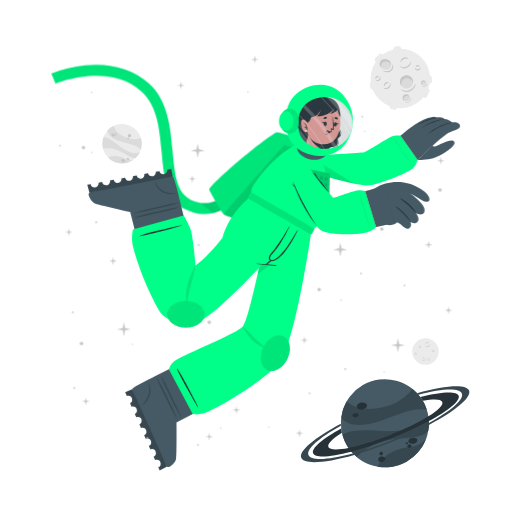
t = 0.00 s
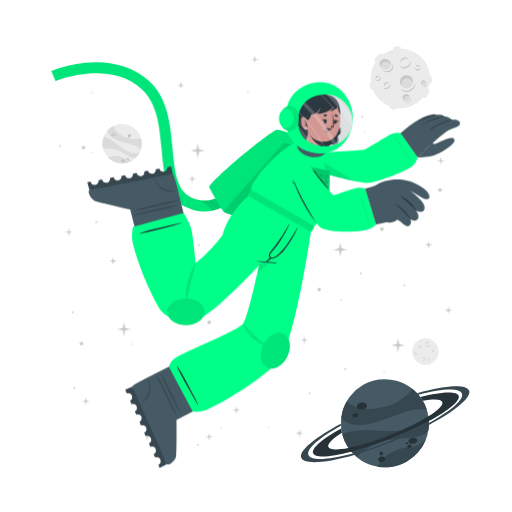
t = 0.38 s
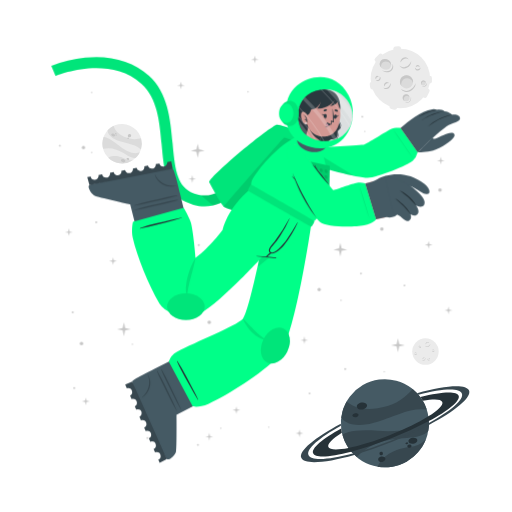
t = 1.13 s
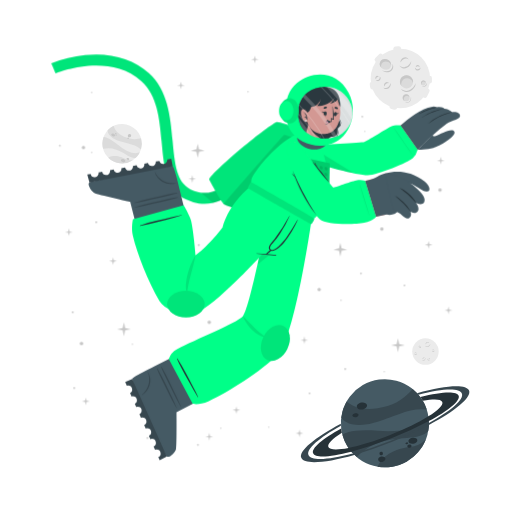
t = 1.50 s
t = 1.88 s: frame unchanged from t = 1.13 s, image omitted
t = 2.63 s: frame unchanged from t = 0.38 s, image omitted

The animated SVG that drew these frames (rendered in a browser with its animation timeline set to each time). Animation: 1 CSS @keyframes rule; one cycle of 3.00 s, repeats indefinitely.

<svg class="animated" id="freepik_stories-astronaut" xmlns="http://www.w3.org/2000/svg" viewBox="0 0 500 500" version="1.1" xmlns:xlink="http://www.w3.org/1999/xlink" xmlns:svgjs="http://svgjs.com/svgjs"><style>svg#freepik_stories-astronaut:not(.animated) .animable {opacity: 0;}svg#freepik_stories-astronaut.animated #freepik--Character--inject-30 {animation: 3s Infinite  linear floating;animation-delay: 0s;}            @keyframes floating {                0% {                    opacity: 1;                    transform: translateY(0px);                }                50% {                    transform: translateY(-10px);                }                100% {                    opacity: 1;                    transform: translateY(0px);                }            }        </style><g id="freepik--background-complete--inject-30" class="animable" style="transform-origin: 261.359px 235.839px;"><g id="el0uym25e0l5wf"><circle cx="119.24" cy="140.32" r="19.23" style="fill: rgb(235, 235, 235); transform-origin: 119.24px 140.32px; transform: rotate(-21.46deg);" class="animable"></circle></g><path d="M137.64,145.92a22.4,22.4,0,0,0-6-3.75c-3.81-1.68-14.18-3.51-19-5.94-6.75-3.4-7.59-7.07-7.55-9a19.38,19.38,0,0,1,5.93-4.35c.48,2,2.29,8,13.5,12,5.79,2,11.33.68,13.21.22A19.13,19.13,0,0,1,137.64,145.92Z" style="fill: rgb(219, 219, 219); transform-origin: 121.778px 134.4px;" id="el8vvb5rbi7yt" class="animable"></path><path d="M129.79,156.41A19.27,19.27,0,0,1,105.68,154a15.8,15.8,0,0,1,3.45-1.36c5.17-1.26,10.86,1.21,12.94,2.38A11.36,11.36,0,0,0,129.79,156.41Z" style="fill: rgb(219, 219, 219); transform-origin: 117.735px 155.928px;" id="el03moju7q23zi" class="animable"></path><path d="M136.5,148.8l-.24.47-.22.42c-.18.32-.36.62-.55.92s-.35.54-.53.8l-.21.29-.24.32-.24.32-.31.36-.3.36-.27.3c-.2.22-.41.43-.62.64h0c-1.2.37-2.8.21-5.15-.72-3.49-1.37-7.26-4.67-14-7.09a24,24,0,0,0-12.93-.83h0a19.17,19.17,0,0,1,.5-11.63c1.23,0,5.18.52,13.61,7.48a49.9,49.9,0,0,0,8.49,5.81c7.2,3.77,11.36,2.65,13.1,1.78h.13Z" style="fill: rgb(219, 219, 219); transform-origin: 118.269px 143.957px;" id="elxzw35onkqq" class="animable"></path><path d="M118.22,156c.34-.78,1.54-1,2.68-.52s1.79,1.54,1.44,2.32-1.54,1-2.68.52S117.88,156.83,118.22,156Z" style="fill: rgb(199, 199, 199); transform-origin: 120.282px 156.9px;" id="elvuzuetl0x2" class="animable"></path><path d="M123.66,154.67c.2-.44.91-.55,1.59-.26s1.08.9.89,1.34-.9.56-1.59.26S123.47,155.11,123.66,154.67Z" style="fill: rgb(199, 199, 199); transform-origin: 124.9px 155.212px;" id="elmcm6fvf6if" class="animable"></path><path d="M108.75,131.05c.29-.67,1.33-.86,2.33-.42s1.57,1.33,1.28,2-1.34.86-2.34.42S108.45,131.72,108.75,131.05Z" style="fill: rgb(199, 199, 199); transform-origin: 110.553px 131.84px;" id="elo61xr1343ib" class="animable"></path><path d="M112.29,130.39a.84.84,0,0,1,1.13-.28.85.85,0,0,1,.57,1,1,1,0,0,1-1.7-.74Z" style="fill: rgb(199, 199, 199); transform-origin: 113.151px 130.697px;" id="elqu3qhnu724" class="animable"></path><path d="M112.86,132.17a.53.53,0,0,1,.71-.15c.3.13.47.41.37.62s-.41.28-.71.15S112.77,132.39,112.86,132.17Z" style="fill: rgb(199, 199, 199); transform-origin: 113.402px 132.399px;" id="elu5xh3533ssd" class="animable"></path><path d="M124.86,132.22a1.64,1.64,0,1,1,1,1.71A1.42,1.42,0,0,1,124.86,132.22Z" style="fill: rgb(199, 199, 199); transform-origin: 126.473px 132.415px;" id="ell939r5z8ne" class="animable"></path><path d="M124.4,134.84a.76.76,0,1,1,.42.92A.73.73,0,0,1,124.4,134.84Z" style="fill: rgb(199, 199, 199); transform-origin: 125.123px 135.064px;" id="elfbvbbh10tau" class="animable"></path><circle cx="415.48" cy="343.36" r="12.93" style="fill: rgb(235, 235, 235); transform-origin: 415.48px 343.36px;" id="elqxtva5jas9e" class="animable"></circle><path d="M420.19,335.69a2.92,2.92,0,0,1-.48,1.75,3.45,3.45,0,0,1-1.41,1.24,2.56,2.56,0,0,1-1.9.17,2.7,2.7,0,0,1-1.44-1.12,3.71,3.71,0,0,0,1.55.69,2.33,2.33,0,0,0,.79,0,2.68,2.68,0,0,0,.76-.24l.36-.2c.11-.08.23-.15.33-.23a3.24,3.24,0,0,0,.6-.57A4.54,4.54,0,0,0,420.19,335.69Z" style="fill: rgb(199, 199, 199); transform-origin: 417.577px 337.324px;" id="elsxsd19thekb" class="animable"></path><path d="M415.54,336.43a1.84,1.84,0,0,1,.27-1.24,2.23,2.23,0,0,1,1-.88,1.76,1.76,0,0,1,1.35-.1,1.7,1.7,0,0,1,1,.83,2.8,2.8,0,0,0-1.08-.4,1.69,1.69,0,0,0-1,.18A3.06,3.06,0,0,0,415.54,336.43Z" style="fill: rgb(199, 199, 199); transform-origin: 417.341px 335.275px;" id="elfwrnfmki7rb" class="animable"></path><path d="M415.48,349.44a1.79,1.79,0,0,1,0,1.23,2.13,2.13,0,0,1-.75,1.05,1.71,1.71,0,0,1-2.35-.25,3.35,3.35,0,0,0,1.1.15,1.62,1.62,0,0,0,.91-.35,2.67,2.67,0,0,0,.69-.77A3.41,3.41,0,0,0,415.48,349.44Z" style="fill: rgb(199, 199, 199); transform-origin: 413.984px 350.758px;" id="elac1zu3981ij" class="animable"></path><path d="M412.8,350.91a1.14,1.14,0,0,1-.09-.87,1.49,1.49,0,0,1,.52-.76,1.2,1.2,0,0,1,.93-.23,1.1,1.1,0,0,1,.73.48,2.46,2.46,0,0,0-.75,0,1.18,1.18,0,0,0-.56.24A2.18,2.18,0,0,0,412.8,350.91Z" style="fill: rgb(199, 199, 199); transform-origin: 413.776px 349.972px;" id="el22ndykowfhb" class="animable"></path><path d="M410.82,337.8a1.15,1.15,0,0,1,.37.83,1.3,1.3,0,0,1-.37.92,1.15,1.15,0,0,1-.95.32,1.35,1.35,0,0,1-.81-.39,3.94,3.94,0,0,0,.8-.05,1.06,1.06,0,0,0,.56-.28,1.37,1.37,0,0,0,.33-.56A2.45,2.45,0,0,0,410.82,337.8Z" style="fill: rgb(199, 199, 199); transform-origin: 410.125px 338.84px;" id="eltuabmpttynm" class="animable"></path><path d="M409.22,339.06a.74.74,0,0,1-.33-.57.91.91,0,0,1,.26-.68.82.82,0,0,1,.71-.23.81.81,0,0,1,.55.34,4.08,4.08,0,0,0-.54.1.76.76,0,0,0-.32.19,1.13,1.13,0,0,0-.22.32A2.13,2.13,0,0,0,409.22,339.06Z" style="fill: rgb(199, 199, 199); transform-origin: 409.65px 338.315px;" id="el4ldnc1um9up" class="animable"></path><path d="M419.81,351.44a1.14,1.14,0,0,1-.72.56,1.26,1.26,0,0,1-1-.14,1.14,1.14,0,0,1-.54-.83,1.36,1.36,0,0,1,.18-.89,3.66,3.66,0,0,0,.25.77,1,1,0,0,0,.4.47,1.32,1.32,0,0,0,.63.18A2.6,2.6,0,0,0,419.81,351.44Z" style="fill: rgb(199, 199, 199); transform-origin: 418.673px 351.093px;" id="ellty2izh4fn" class="animable"></path><path d="M418.2,350.19a.75.75,0,0,1,.47-.45.87.87,0,0,1,.72.08.82.82,0,0,1,.4.63.9.9,0,0,1-.19.62,4.78,4.78,0,0,0-.24-.5.63.63,0,0,0-.25-.26.91.91,0,0,0-.37-.13A1.65,1.65,0,0,0,418.2,350.19Z" style="fill: rgb(199, 199, 199); transform-origin: 418.996px 350.383px;" id="elhg2j0v2dvvn" class="animable"></path><path d="M424.24,342.34a1.16,1.16,0,0,1-.28.86,1.27,1.27,0,0,1-.88.44,1.13,1.13,0,0,1-.92-.39,1.29,1.29,0,0,1-.35-.83,3.82,3.82,0,0,0,.63.5,1.09,1.09,0,0,0,.6.16,1.31,1.31,0,0,0,.62-.21A2.35,2.35,0,0,0,424.24,342.34Z" style="fill: rgb(199, 199, 199); transform-origin: 423.027px 342.991px;" id="el0qsk53adfyt" class="animable"></path><path d="M422.2,342.21a.75.75,0,0,1,.14-.64.93.93,0,0,1,.65-.34.8.8,0,0,1,.68.3.88.88,0,0,1,.19.62,3.83,3.83,0,0,0-.48-.28.74.74,0,0,0-.36-.08,1.13,1.13,0,0,0-.38.1A2.38,2.38,0,0,0,422.2,342.21Z" style="fill: rgb(199, 199, 199); transform-origin: 423.021px 341.719px;" id="elr236eaqerp" class="animable"></path><path d="M407.1,345.26a1.13,1.13,0,0,1-.27.87,1.27,1.27,0,0,1-.88.44,1.16,1.16,0,0,1-.93-.39,1.4,1.4,0,0,1-.35-.83,4.33,4.33,0,0,0,.64.5,1.07,1.07,0,0,0,.6.16,1.35,1.35,0,0,0,.62-.21A2,2,0,0,0,407.1,345.26Z" style="fill: rgb(199, 199, 199); transform-origin: 405.889px 345.916px;" id="elz5zjkudnnwn" class="animable"></path><path d="M405.07,345.14a.75.75,0,0,1,.14-.64.89.89,0,0,1,.64-.34.79.79,0,0,1,.68.3.85.85,0,0,1,.2.62,3.83,3.83,0,0,0-.48-.28.66.66,0,0,0-.36-.08,1.13,1.13,0,0,0-.38.1A2.38,2.38,0,0,0,405.07,345.14Z" style="fill: rgb(199, 199, 199); transform-origin: 405.891px 344.649px;" id="el1aokh6db1oc" class="animable"></path></g><g id="freepik--Moon--inject-30" class="animable" style="transform-origin: 391.45px 76.1246px;"><path d="M370.11,60.15l3.44-3.43a2.52,2.52,0,0,0,0-3.56h0a2.5,2.5,0,0,0-3.56,0l-3.44,3.43a2.52,2.52,0,0,0,0,3.56h0A2.52,2.52,0,0,0,370.11,60.15Z" style="fill: rgb(235, 235, 235); transform-origin: 370.05px 56.6508px;" id="elxn5czqjoyc" class="animable"></path><path d="M417,94.19l2.18-4.34a2.5,2.5,0,0,0-1.12-3.38h0a2.51,2.51,0,0,0-3.38,1.12l-2.18,4.34a2.53,2.53,0,0,0,1.12,3.38h0A2.52,2.52,0,0,0,417,94.19Z" style="fill: rgb(235, 235, 235); transform-origin: 415.845px 90.8883px;" id="elfabxqrsi6w" class="animable"></path><path d="M387,50.45l2.58-.36a2.52,2.52,0,0,0,2.14-2.85h0a2.52,2.52,0,0,0-2.85-2.14l-2.58.37a2.52,2.52,0,0,0-2.14,2.85h0A2.51,2.51,0,0,0,387,50.45Z" style="fill: rgb(235, 235, 235); transform-origin: 387.935px 47.7758px;" id="elip6a053a71" class="animable"></path><path d="M366.46,84.53l-.37-2.59a2.52,2.52,0,0,0-2.85-2.13h0a2.52,2.52,0,0,0-2.14,2.85l.37,2.58a2.53,2.53,0,0,0,2.85,2.14h0A2.52,2.52,0,0,0,366.46,84.53Z" style="fill: rgb(235, 235, 235); transform-origin: 363.78px 83.5943px;" id="elxupe1a5dr0n" class="animable"></path><g id="el6bjxovo1c1w"><rect x="415.49" y="75.26" width="7.64" height="5.03" rx="2.16" style="fill: rgb(235, 235, 235); transform-origin: 419.31px 77.775px; transform: rotate(90deg);" class="animable"></rect></g><path d="M382.28,106.41l2.52.68a2.52,2.52,0,0,0,3.08-1.78h0a2.52,2.52,0,0,0-1.78-3.09l-2.52-.67a2.51,2.51,0,0,0-3.08,1.78h0A2.51,2.51,0,0,0,382.28,106.41Z" style="fill: rgb(235, 235, 235); transform-origin: 384.19px 104.319px;" id="el2u1pq0b2amu" class="animable"></path><circle cx="391" cy="76.69" r="29.05" style="fill: rgb(235, 235, 235); transform-origin: 391px 76.69px;" id="el68umvxvbopj" class="animable"></circle><path d="M401.57,59.46a6.51,6.51,0,0,1-1.08,3.94,7.8,7.8,0,0,1-3.15,2.79,5.76,5.76,0,0,1-4.27.36,6,6,0,0,1-3.25-2.49,8.71,8.71,0,0,0,3.49,1.53,5.07,5.07,0,0,0,1.78,0,5.38,5.38,0,0,0,1.69-.54,9.1,9.1,0,0,0,.81-.44c.26-.17.52-.33.76-.52a8.54,8.54,0,0,0,1.35-1.27A9.92,9.92,0,0,0,401.57,59.46Z" style="fill: rgb(199, 199, 199); transform-origin: 395.699px 63.1311px;" id="elatppjphd7n" class="animable"></path><path d="M391.13,61.13a4.13,4.13,0,0,1,.6-2.78,5.18,5.18,0,0,1,2.19-2,3.9,3.9,0,0,1,3-.22A3.84,3.84,0,0,1,399.12,58a6.52,6.52,0,0,0-2.41-.89,3.94,3.94,0,0,0-2.24.4A6.81,6.81,0,0,0,391.13,61.13Z" style="fill: rgb(199, 199, 199); transform-origin: 395.105px 58.5293px;" id="el8eqfl49ot7s" class="animable"></path><path d="M381.29,81.08a3.94,3.94,0,0,1,.07,2.77,4.82,4.82,0,0,1-1.68,2.35,3.78,3.78,0,0,1-2.86.77,3.84,3.84,0,0,1-2.43-1.34,7,7,0,0,0,2.48.35,3.69,3.69,0,0,0,2-.79,6,6,0,0,0,1.55-1.73A7.44,7.44,0,0,0,381.29,81.08Z" style="fill: rgb(199, 199, 199); transform-origin: 377.984px 84.0434px;" id="elar4ix2zv1qp" class="animable"></path><path d="M375.27,84.38a2.57,2.57,0,0,1-.19-1.95,3.19,3.19,0,0,1,1.16-1.7,2.65,2.65,0,0,1,2.08-.52A2.44,2.44,0,0,1,380,81.28a5.58,5.58,0,0,0-1.7-.08,2.69,2.69,0,0,0-1.26.54A4.94,4.94,0,0,0,375.27,84.38Z" style="fill: rgb(199, 199, 199); transform-origin: 377.485px 82.2756px;" id="el6rrpdpkdnli" class="animable"></path><path d="M370.87,74.62a2.57,2.57,0,0,1,.83,1.86,2.85,2.85,0,0,1-.82,2,2.52,2.52,0,0,1-2.13.73,3.06,3.06,0,0,1-1.83-.87,10,10,0,0,0,1.81-.12,2.33,2.33,0,0,0,1.25-.63,2.88,2.88,0,0,0,.73-1.26A5.13,5.13,0,0,0,370.87,74.62Z" style="fill: rgb(199, 199, 199); transform-origin: 369.31px 76.9261px;" id="elzptofdt5ji" class="animable"></path><path d="M367.27,77.44a1.68,1.68,0,0,1-.72-1.29,2,2,0,0,1,.58-1.52,1.77,1.77,0,0,1,1.58-.51,1.88,1.88,0,0,1,1.25.75,10.76,10.76,0,0,0-1.23.24,1.6,1.6,0,0,0-.7.41,2.28,2.28,0,0,0-.49.73A4.57,4.57,0,0,0,367.27,77.44Z" style="fill: rgb(199, 199, 199); transform-origin: 368.253px 75.7663px;" id="elnk4yghx8mw" class="animable"></path><path d="M410.67,66a2.6,2.6,0,0,1-.62,1.94,2.84,2.84,0,0,1-2,1,2.57,2.57,0,0,1-2.07-.87,3,3,0,0,1-.78-1.87,9,9,0,0,0,1.43,1.11,2.23,2.23,0,0,0,1.34.36,3,3,0,0,0,1.39-.45A5.56,5.56,0,0,0,410.67,66Z" style="fill: rgb(199, 199, 199); transform-origin: 407.941px 67.4719px;" id="eljwkpakqryb8" class="animable"></path><path d="M406.11,65.73a1.66,1.66,0,0,1,.31-1.44,2,2,0,0,1,1.44-.76,1.82,1.82,0,0,1,1.53.68,1.88,1.88,0,0,1,.43,1.39,9.72,9.72,0,0,0-1.08-.63,1.49,1.49,0,0,0-.8-.17,2.38,2.38,0,0,0-.85.22A4.64,4.64,0,0,0,406.11,65.73Z" style="fill: rgb(199, 199, 199); transform-origin: 407.944px 64.6284px;" id="el6vy18zw5p0h" class="animable"></path><g id="el6n4g8xk1ssp"><ellipse cx="397.01" cy="79.87" rx="6.44" ry="6.4" style="fill: rgb(219, 219, 219); transform-origin: 397.01px 79.87px; transform: rotate(-65.97deg);" class="animable"></ellipse></g><path d="M400,76.84a5.81,5.81,0,0,1,3.31,4.1,6.41,6.41,0,1,0-11.2,3.11,5.78,5.78,0,0,1,.2-4.24A5.84,5.84,0,0,1,400,76.84Z" style="fill: rgb(199, 199, 199); transform-origin: 396.987px 78.7649px;" id="elarqr1g30hat" class="animable"></path><path d="M405.88,81a8.26,8.26,0,0,1-1.41,4.8,9.87,9.87,0,0,1-3.87,3.38,7.16,7.16,0,0,1-5.18.47,7.62,7.62,0,0,1-4-3,10.25,10.25,0,0,0,4.28,2,10.54,10.54,0,0,0,1.13.11,5.87,5.87,0,0,0,1.11-.09A7.1,7.1,0,0,0,400,88c.34-.17.69-.36,1-.55s.65-.42.94-.67a10.52,10.52,0,0,0,1.67-1.6A11.59,11.59,0,0,0,405.88,81Z" style="fill: rgb(199, 199, 199); transform-origin: 398.651px 85.4656px;" id="elqcqudlnq8rs" class="animable"></path><path d="M412.91,83.39a2.4,2.4,0,1,0-1.78-2.87A2.39,2.39,0,0,0,412.91,83.39Z" style="fill: rgb(219, 219, 219); transform-origin: 413.468px 81.0561px;" id="elpm27us7qvii" class="animable"></path><path d="M414.34,79.73A2.18,2.18,0,0,1,415.85,81,2.43,2.43,0,0,0,414,78.71a2.4,2.4,0,0,0-2.87,1.81,2.37,2.37,0,0,0,.84,2.41,2.12,2.12,0,0,1-.23-1.57A2.17,2.17,0,0,1,414.34,79.73Z" style="fill: rgb(199, 199, 199); transform-origin: 413.458px 80.7904px;" id="eluxzg3tzq4lf" class="animable"></path><path d="M416.78,80.82a2.9,2.9,0,0,1-.12,1.88,3.54,3.54,0,0,1-1.18,1.55,2.64,2.64,0,0,1-1.91.54,2.74,2.74,0,0,1-1.69-.86,4.09,4.09,0,0,0,1.71.37,2.65,2.65,0,0,0,1.51-.55A4.36,4.36,0,0,0,416.78,80.82Z" style="fill: rgb(199, 199, 199); transform-origin: 414.381px 82.813px;" id="elsyleirfpnu" class="animable"></path><path d="M396.44,98.94a3.41,3.41,0,1,0-3.21-3.59A3.41,3.41,0,0,0,396.44,98.94Z" style="fill: rgb(219, 219, 219); transform-origin: 396.635px 95.5356px;" id="elubxyh9azyuo" class="animable"></path><path d="M397.54,93.46a3.07,3.07,0,0,1,2.41,1.4A3.4,3.4,0,1,0,395,98.53a3.1,3.1,0,0,1,2.54-5.07Z" style="fill: rgb(199, 199, 199); transform-origin: 396.584px 95.335px;" id="el5oqtbjgeoiw" class="animable"></path><path d="M401.22,94.38a4.48,4.48,0,0,1,.19,2.64,5.13,5.13,0,0,1-1.27,2.4,3.72,3.72,0,0,1-2.46,1.21,4.06,4.06,0,0,1-2.56-.69,5.23,5.23,0,0,0,2.5.2A3.76,3.76,0,0,0,399.68,99a5.84,5.84,0,0,0,1.26-2.1A6.18,6.18,0,0,0,401.22,94.38Z" style="fill: rgb(199, 199, 199); transform-origin: 398.323px 97.5099px;" id="elvl15981qw08" class="animable"></path><path d="M381.24,66c-1.53,2.35-4.93,2.85-7.58,1.11s-3.57-5.05-2-7.4,4.93-2.84,7.59-1.11S382.78,63.69,381.24,66Z" style="fill: rgb(219, 219, 219); transform-origin: 376.446px 62.8572px;" id="eltnbdcgwv96" class="animable"></path><path d="M372.8,62a4.43,4.43,0,0,0-.25,4.28,5.25,5.25,0,0,1-.92-6.49c1.53-2.35,4.93-2.85,7.59-1.11A5.83,5.83,0,0,1,382,63.9a5.53,5.53,0,0,0-2.29-3C377.28,59.37,374.19,59.82,372.8,62Z" style="fill: rgb(199, 199, 199); transform-origin: 376.453px 61.9611px;" id="el3bar0f8bb67" class="animable"></path><path d="M383.12,62.16a5.49,5.49,0,0,1,.75,4.14,5.12,5.12,0,0,1-.95,2,6.39,6.39,0,0,1-1.66,1.53,6.23,6.23,0,0,1-2.15.73,7.29,7.29,0,0,1-2.19-.06,9.09,9.09,0,0,1-3.84-1.67,17.88,17.88,0,0,0,3.95.68,6.51,6.51,0,0,0,3.58-.77A5.47,5.47,0,0,0,382,67.59a5,5,0,0,0,.94-1.57A7.25,7.25,0,0,0,383.12,62.16Z" style="fill: rgb(199, 199, 199); transform-origin: 378.538px 66.3877px;" id="elijhaj31z3sd" class="animable"></path></g><g id="freepik--Planet--inject-30" class="animable" style="transform-origin: 376.139px 413.34px;"><g id="elfmhrlxeu5a"><circle cx="375.87" cy="413.34" r="43.02" style="fill: rgb(69, 90, 100); transform-origin: 375.87px 413.34px; transform: rotate(-74.9951deg);" class="animable"></circle></g><path d="M416.74,399.89a50.6,50.6,0,0,0-15.8.88c-9.14,1.83-30.47,11.81-42.37,13.55-16.73,2.46-23-3.17-25.36-6.69a43,43,0,0,1,5.28-15.58c3.38,2.95,14.49,11.72,40.09,4.53,13.2-3.72,21.59-13.34,24.44-16.6A42.76,42.76,0,0,1,416.74,399.89Z" style="fill: rgb(55, 71, 79); transform-origin: 374.975px 397.452px;" id="eldf0s6qbikgk" class="animable"></path><path d="M415.87,429.18a43.05,43.05,0,0,1-47.24,26.58,34.45,34.45,0,0,1,4.55-6.94c7.84-9,21.44-11.76,26.75-12.3A25.27,25.27,0,0,0,415.87,429.18Z" style="fill: rgb(55, 71, 79); transform-origin: 392.25px 442.775px;" id="el0iwtomxnlizv" class="animable"></path><path d="M418.36,406.64c.07.39.12.77.17,1.16s.09.71.13,1.06c.08.8.15,1.6.18,2.39s.06,1.44.06,2.14c0,.27,0,.53,0,.8s0,.6,0,.89,0,.6,0,.9-.05.7-.08,1.06-.06.7-.1,1-.08.6-.11.9c-.09.66-.19,1.3-.31,1.95h0c-1.72,2.21-4.86,4-10.34,5.31-8.16,2-19.29.8-34.76,5.06a53.84,53.84,0,0,0-24.73,15.11h0a42.85,42.85,0,0,1-14.05-21.9c2.19-1.67,10.15-5.73,34.51-3.84a112.29,112.29,0,0,0,23-.3c18-2.36,24.21-9.77,26.27-13.61h0A1.82,1.82,0,0,1,418.36,406.64Z" style="fill: rgb(55, 71, 79); transform-origin: 376.66px 426.505px;" id="elncb3p3q5kqi" class="animable"></path><path d="M358.4,395.52c.37,1.88-1.55,3.83-4.28,4.35s-5.23-.56-5.6-2.44,1.56-3.82,4.28-4.35S358,393.65,358.4,395.52Z" style="fill: rgb(38, 50, 56); transform-origin: 353.46px 396.474px;" id="elal1fd0npy1r" class="animable"></path><path d="M350.11,404.94c.2,1.06-1,2.17-2.6,2.49s-3.13-.28-3.33-1.34.95-2.17,2.59-2.49S349.9,403.89,350.11,404.94Z" style="fill: rgb(38, 50, 56); transform-origin: 347.145px 405.515px;" id="ell6b4drq789p" class="animable"></path><path d="M407.54,429.57c.31,1.6-1.38,3.27-3.76,3.74s-4.58-.47-4.89-2.07,1.37-3.28,3.76-3.74S407.23,428,407.54,429.57Z" style="fill: rgb(38, 50, 56); transform-origin: 403.215px 430.408px;" id="elfyhlojhv9v" class="animable"></path><path d="M401.85,435.28c.17.85-.61,1.72-1.74,1.94a1.87,1.87,0,0,1-2.33-1.15c-.17-.85.61-1.72,1.74-1.94A1.87,1.87,0,0,1,401.85,435.28Z" style="fill: rgb(38, 50, 56); transform-origin: 399.815px 435.675px;" id="el56t57tjfte9" class="animable"></path><path d="M398.54,432.72c.1.51-.4,1-1.12,1.18s-1.38-.17-1.48-.68.4-1,1.12-1.18S398.44,432.21,398.54,432.72Z" style="fill: rgb(38, 50, 56); transform-origin: 397.24px 432.97px;" id="ely8zj0s4k5sn" class="animable"></path><path d="M376.35,447.84c.28,1.44-1,2.9-3,3.27s-3.68-.5-4-1.93,1-2.89,2.95-3.26S376.08,446.41,376.35,447.84Z" style="fill: rgb(38, 50, 56); transform-origin: 372.845px 448.515px;" id="elnjlfn3r7wt" class="animable"></path><path d="M373.89,442.43a1.71,1.71,0,1,1-1.95-1.16A1.6,1.6,0,0,1,373.89,442.43Z" style="fill: rgb(38, 50, 56); transform-origin: 372.261px 442.94px;" id="elk1jggt0t3g" class="animable"></path><path d="M418.84,411.25a346.49,346.49,0,0,1-36.64,16.83,342.87,342.87,0,0,1-39.21,13c-20.61,5.36-35.3,6.29-37.19,1.5s9.19-14.09,27.36-24.08c.12,1,.28,2,.47,3l.24,1.14c-9.22,5.86-14.34,10.93-13.19,13.85s8.58,3.14,19.59,1c10.78-2.08,25-6.36,40.23-12.37s28.57-12.64,37.86-18.51c9.46-5.95,14.73-11.13,13.56-14.09s-8.33-3.11-19-1.11a39.26,39.26,0,0,0-2.42-3.66c20.51-5.31,35.53-6.12,37.42-1.34S438.08,400.88,418.84,411.25Z" style="fill: rgb(38, 50, 56); transform-origin: 376.855px 414.472px;" id="eltnuki1zpsgg" class="animable"></path><path d="M418.86,415.07a383.2,383.2,0,0,1-35.81,16.44h0A380.06,380.06,0,0,1,346,444.31c-28.14,8-49.06,9.59-51.78,2.82s13.19-19.8,38.63-33.31c0,.66,0,1.33.08,2-21.11,11.64-34,22.68-31.68,28.49s19.63,4.87,43.31-1.47A359.42,359.42,0,0,0,418.89,413c21.4-11.74,34.49-22.91,32.14-28.76s-19.17-4.89-42.38,1.23c-.43-.51-.88-1-1.34-1.5,27.63-7.77,48.08-9.23,50.76-2.54S444.64,401.45,418.86,415.07Z" style="fill: rgb(55, 71, 79); transform-origin: 376.139px 414.278px;" id="el397rlgy19rq" class="animable"></path></g><g id="freepik--Character--inject-30" class="animable" style="transform-origin: 249.682px 261.365px;"><path d="M194.2,208.66a44.5,44.5,0,0,1-12.75-4c-19.36-9.4-21.44-32.18-23.64-56.3-2-22.22-4.13-45.19-19.67-59.06-32.35-28.84-83.35-7.81-83.86-7.59l-4.19-9.88a124.34,124.34,0,0,1,33.06-8c25-2.52,46.52,3.5,62.12,17.42,18.71,16.68,21.11,42.93,23.22,66.09,2,21.93,3.73,40.87,17.64,47.62,29.16,14.15,48.44-21.19,49.24-22.7l9.48,5a77.22,77.22,0,0,1-16.57,20.32C217.57,206.71,206,210.43,194.2,208.66Z" style="fill: rgb(0, 255, 136); transform-origin: 147.47px 136.179px;" id="elsg845gftuxi" class="animable"></path><g id="elih4n40bzyh"><path d="M194.2,208.66a44.5,44.5,0,0,1-12.75-4c-19.36-9.4-21.44-32.18-23.64-56.3-2-22.22-4.13-45.19-19.67-59.06-32.35-28.84-83.35-7.81-83.86-7.59l-4.19-9.88a124.34,124.34,0,0,1,33.06-8c25-2.52,46.52,3.5,62.12,17.42,18.71,16.68,21.11,42.93,23.22,66.09,2,21.93,3.73,40.87,17.64,47.62,29.16,14.15,48.44-21.19,49.24-22.7l9.48,5a77.22,77.22,0,0,1-16.57,20.32C217.57,206.71,206,210.43,194.2,208.66Z" style="opacity: 0.1; transform-origin: 147.47px 136.179px;" class="animable"></path></g><g id="ela8r60qpzb5t"><path d="M244.85,177.29a77.09,77.09,0,0,1-16.57,20.31c-6.44,5.48-13.2,9-20.13,10.56L196.08,198c23.52,3.15,38.58-24.45,39.3-25.77Z" style="opacity: 0.1; transform-origin: 220.465px 190.195px;" class="animable"></path></g><path d="M278.67,229.5c-.95.56-57.57-18.31-60-20.06a1.59,1.59,0,0,1-.31-.29c-2.77-2.73-13.24-22-14-23.51-1.84-3.85,55.21-51.93,65.82-56.39,2.66-1.12,37.51,11.34,42.73,16.4,2.24,2.17,6.45,10.95,6.22,12.15h0C318.76,159.52,279.63,228.94,278.67,229.5Z" style="fill: rgb(0, 255, 136); transform-origin: 261.728px 179.346px;" id="elokj48140bce" class="animable"></path><g id="elefc5txs4izh"><path d="M278.67,229.5c-.95.56-57.57-18.31-60-20.06a1.59,1.59,0,0,1-.31-.29c-2.77-2.73-13.24-22-14-23.51-1.84-3.85,55.21-51.93,65.82-56.39,2.66-1.12,37.51,11.34,42.73,16.4,2.24,2.17,6.45,10.95,6.22,12.15h0C318.76,159.52,279.63,228.94,278.67,229.5Z" style="opacity: 0.1; transform-origin: 261.728px 179.346px;" class="animable"></path></g><g id="el7660d68adsg"><path d="M278.67,229.5c-.95.56-57.57-18.31-60-20.06a1.59,1.59,0,0,1-.31-.29c10.24-11.85,58.36-67.42,59.22-67.56s33.84,12.65,41.56,16.22C318.76,159.52,279.63,228.94,278.67,229.5Z" style="opacity: 0.1; transform-origin: 268.75px 185.551px;" class="animable"></path></g><path d="M196.48,344.63l-45.12,22.73c-8.64,4.29-16.14,8.22-19.83,10.61a.09.09,0,0,0-.06,0c-1.4.9-2.24,1.57-2.36,2l0,.08c-.46,3.44,31.87,73.53,33.82,75.59s8-3.33,8.91-7.05.53-36.1.53-36.1l44.85-23.13Z" style="fill: rgb(69, 90, 100); transform-origin: 173.163px 400.363px;" id="elp2hwl39nby" class="animable"></path><path d="M122.25,383l1.61,3.65a3.8,3.8,0,0,1,1.31-.23,3.9,3.9,0,0,1,1.83,7.34l1.45,3.32a3.82,3.82,0,0,1,1.36-.25,3.89,3.89,0,0,1,1.78,7.35l1.46,3.33a3.55,3.55,0,0,1,1.39-.27,3.89,3.89,0,0,1,3.89,3.89,3.85,3.85,0,0,1-2.15,3.48l1.46,3.31a4.06,4.06,0,0,1,1.45-.27,3.89,3.89,0,0,1,1.69,7.4l1.46,3.31a3.84,3.84,0,0,1,1.48-.3,3.89,3.89,0,0,1,1.65,7.42l1.46,3.31a3.58,3.58,0,0,1,1.52-.32,3.9,3.9,0,0,1,1.62,7.44l1.46,3.32a3.64,3.64,0,0,1,1.57-.35,3.9,3.9,0,0,1,1.57,7.46l1.37,3.12,7-3.79L129.11,380Z" style="fill: rgb(55, 71, 79); transform-origin: 142.595px 419.73px;" id="elfsscsufd8hv" class="animable"></path><path d="M144.47,373.18a16.37,16.37,0,0,1,1.62,13.09c-1.18,3.56-3.52,7.36-7.28,9.3-.11.06-.22-.14-.12-.21,6.4-4.92,9-14.69,5.56-22.06A.13.13,0,0,1,144.47,373.18Z" style="fill: rgb(55, 71, 79); transform-origin: 142.716px 384.361px;" id="elk9e8fwxc60p" class="animable"></path><path d="M153.72,369.74c2.88,4.77,5.37,9.78,7.8,14.79s4.78,9.94,7.13,14.93c1.34,2.86,2.68,5.73,3.86,8.66a.16.16,0,0,1-.29.14c-2.81-4.81-5.27-9.84-7.79-14.8s-5-9.85-7.34-14.83c-1.37-2.86-2.65-5.74-3.8-8.69A.24.24,0,0,1,153.72,369.74Z" style="fill: rgb(55, 71, 79); transform-origin: 162.903px 388.992px;" id="el2urf0074kog" class="animable"></path><path d="M157.88,368.33c2.89,4.77,5.37,9.78,7.8,14.8s4.78,9.94,7.13,14.93c1.34,2.86,2.68,5.73,3.86,8.65a.16.16,0,0,1-.29.14c-2.81-4.81-5.27-9.84-7.79-14.8s-5-9.85-7.34-14.83c-1.36-2.86-2.65-5.74-3.8-8.69A.24.24,0,0,1,157.88,368.33Z" style="fill: rgb(55, 71, 79); transform-origin: 167.063px 387.582px;" id="elk521ufhk92e" class="animable"></path><path d="M164.81,360.58l23.33,43.76s7,1.51,15.68-2.51c19.21-8.87,51.37-29.51,67.45-45.36C287.89,340.08,304.2,225.2,304.2,225.2L265,202.58s-20.36,108.33-27.84,116.15c-6.75,7.06-45.89,22.51-64.34,32.17A16.53,16.53,0,0,0,164.81,360.58Z" style="fill: rgb(0, 255, 136); transform-origin: 234.505px 303.599px;" id="elff0827axl4h" class="animable"></path><path d="M173.21,360.06c3.07,4.66,5.75,9.56,8.38,14.48s5.16,9.74,7.7,14.64c1.46,2.8,2.91,5.62,4.21,8.49a.17.17,0,0,1-.29.16c-3-4.7-5.65-9.63-8.37-14.49s-5.35-9.65-7.92-14.53c-1.47-2.8-2.87-5.63-4.13-8.53A.24.24,0,0,1,173.21,360.06Z" style="fill: rgb(38, 50, 56); transform-origin: 183.142px 378.925px;" id="eloq16na8qo1" class="animable"></path><g id="elvbitcrb0zj"><path d="M251.64,268.16l52.56-43L265,202.58S258.6,236.8,251.64,268.16Z" style="opacity: 0.1; transform-origin: 277.92px 235.37px;" class="animable"></path></g><g id="elyufhqpao1en"><path d="M260.8,339.2a9.27,9.27,0,0,1-4.14-.38,19.56,19.56,0,0,1-3.85-1.64,31.21,31.21,0,0,1-6.57-5c-1-1-1.88-2-2.77-3s-1.7-2.13-2.45-3.26-1.46-2.29-2.11-3.47-1.23-2.43-1.72-3.71a39.39,39.39,0,0,1,3,2.76c.94.95,1.92,1.86,2.81,2.82s1.86,1.86,2.75,2.82l1.39,1.38c.46.46.89.95,1.37,1.38,1.85,1.82,3.74,3.56,5.72,5.19A23.49,23.49,0,0,0,260.8,339.2Z" style="opacity: 0.1; transform-origin: 248.995px 329.012px;" class="animable"></path></g><g id="elwajja4znz9q"><ellipse cx="268.93" cy="344.82" rx="18.38" ry="13.04" style="fill: rgb(0, 255, 136); transform-origin: 268.93px 344.82px; transform: rotate(-64.61deg);" class="animable"></ellipse></g><g id="el8zfyf6jys8"><ellipse cx="268.93" cy="344.82" rx="18.38" ry="13.04" style="opacity: 0.1; transform-origin: 268.93px 344.82px; transform: rotate(-64.61deg);" class="animable"></ellipse></g><path d="M187.77,245.91l-11.92-49.09c-2.23-9.39-4.35-17.59-5.84-21.72,0,0,0,0,0-.07a6.82,6.82,0,0,0-1.38-2.74s0,0-.07,0c-3.24-1.23-78.83,14.38-81.28,15.82s1.43,8.53,4.85,10.27,35,8.69,35,8.69L139.51,256Z" style="fill: rgb(69, 90, 100); transform-origin: 137.14px 214.111px;" id="elhcvtqirachu" class="animable"></path><path d="M167.23,164.93l-3.92.74a3.75,3.75,0,0,1-.06,1.33,3.9,3.9,0,0,1-7.57.11l-3.56.67a3.79,3.79,0,0,1-.07,1.38,3.89,3.89,0,0,1-7.56.07l-3.57.66a3.79,3.79,0,0,1,0,1.42,3.9,3.9,0,0,1-4.68,2.91,3.83,3.83,0,0,1-2.89-2.88l-3.56.67a4.08,4.08,0,0,1-.07,1.47,3.89,3.89,0,0,1-7.58,0l-3.56.67a3.89,3.89,0,0,1-4.72,4.42,3.91,3.91,0,0,1-2.93-3l-3.55.68a3.69,3.69,0,0,1,0,1.55,3.9,3.9,0,0,1-7.62-.11l-3.56.67a3.65,3.65,0,0,1,0,1.61,3.89,3.89,0,0,1-7.62-.16l-3.35.63,2.11,7.63,81.36-15.77Z" style="fill: rgb(55, 71, 79); transform-origin: 126.965px 176.5px;" id="elupi59qx17y9" class="animable"></path><path d="M171.74,188.79a16.37,16.37,0,0,1-13.12-1.39c-3.2-2-6.37-5.09-7.41-9.2,0-.11.19-.18.24-.06,3.34,7.34,12.27,12.06,20.22,10.41A.13.13,0,0,1,171.74,188.79Z" style="fill: rgb(55, 71, 79); transform-origin: 161.505px 183.822px;" id="elcp4tsvvoegi" class="animable"></path><path d="M173,198.58c-5.3,1.73-10.74,3-16.18,4.24s-10.76,2.41-16.16,3.56c-3.08.66-6.18,1.32-9.3,1.81a.16.16,0,0,1-.07-.32c5.32-1.65,10.77-2.9,16.18-4.24s10.72-2.61,16.11-3.79c3.09-.68,6.18-1.28,9.32-1.72A.24.24,0,0,1,173,198.58Z" style="fill: rgb(55, 71, 79); transform-origin: 152.153px 203.157px;" id="el6z1g3aa8azx" class="animable"></path><path d="M173.43,203c-5.31,1.73-10.75,3-16.18,4.24s-10.77,2.41-16.16,3.56c-3.09.66-6.19,1.32-9.31,1.81a.16.16,0,0,1-.06-.32c5.32-1.65,10.77-2.9,16.17-4.23s10.73-2.61,16.11-3.8c3.1-.67,6.19-1.27,9.33-1.72A.24.24,0,0,1,173.43,203Z" style="fill: rgb(55, 71, 79); transform-origin: 152.581px 207.576px;" id="el79i5beyuka8" class="animable"></path><path d="M304.26,225.23s-10.86,11.9-20.08,21.25c-6.73,6.84-12.95,12.66-14.6,12.69-1.87,0-10.38-.9-13.2-1.27,0,0-41.94,46.14-63.47,57.3-7.37,3.82-30.52-.1-37.22-11.42-10.87-18.37-21.9-46.13-25.93-63.59-1.8-7.79.05-16.21.05-16.21l49.59-13.7s5.36,8.93,7,14.54c2.42,8.47,4.59,34.41,4.59,34.41,13.41-9.58,26.47-27.28,26.47-27.28s3.86-20.56,28-40.75Z" style="fill: rgb(0, 255, 136); transform-origin: 216.616px 253.91px;" id="elrakst8bery8" class="animable"></path><path d="M269.53,258.92a109.54,109.54,0,0,0-19-1.46.2.2,0,0,0,0,.39c6.29.67,12.63,1.5,18.94,1.83A.38.38,0,0,0,269.53,258.92Z" style="fill: rgb(38, 50, 56); transform-origin: 260.127px 258.568px;" id="el2c9dji3ded6" class="animable"></path><path d="M290.7,225.07c.08-.19-.21-.4-.31-.21A193.26,193.26,0,0,1,280,241.31c-1.7,2.48-11.92,15.71-15.85,12.12-.66-.61-.62-1.57-.1-2.78.63-1.45,2.09-2.84,3.09-4.08,2.2-2.74,4.31-5.54,6.28-8.44A94.74,94.74,0,0,0,282.85,221a.17.17,0,0,0-.3-.15,178.74,178.74,0,0,1-14.62,22.77c-2.68,3.43-7.75,8-4.15,10.8s11.57-5.17,13.52-7.48A99.25,99.25,0,0,0,290.7,225.07Z" style="fill: rgb(38, 50, 56); transform-origin: 276.623px 237.894px;" id="elvxrqho878fq" class="animable"></path><path d="M264.07,253.88a28.1,28.1,0,0,0-2.7,2.42,7.85,7.85,0,0,0-1.8,2.22c-.07.17.13.3.28.24a9.87,9.87,0,0,0,2.39-1.8c.87-.73,1.75-1.44,2.59-2.2A.58.58,0,0,0,264.07,253.88Z" style="fill: rgb(38, 50, 56); transform-origin: 262.293px 256.258px;" id="elfqdr0oabab9" class="animable"></path><path d="M136.76,230.07c5.18-1.79,10.51-3.14,15.84-4.44s10.54-2.54,15.83-3.76c3-.7,6.06-1.4,9.12-1.93a.17.17,0,0,1,.08.32c-5.21,1.72-10.55,3-15.84,4.44s-10.5,2.74-15.79,4c-3,.72-6.06,1.36-9.14,1.84A.24.24,0,0,1,136.76,230.07Z" style="fill: rgb(38, 50, 56); transform-origin: 157.145px 225.243px;" id="el879gjbjgjud" class="animable"></path><g id="elv8pz59vcupc"><path d="M183.14,297.2a10.49,10.49,0,0,1-1.5-4.83c-.1-.84-.1-1.68-.15-2.53s0-1.68.08-2.52a52.55,52.55,0,0,1,1.68-9.85,71.11,71.11,0,0,1,3.2-9.39,59.85,59.85,0,0,1,4.5-8.85c-.51,3.3-1.32,6.48-2.11,9.64s-1.64,6.29-2.48,9.41-1.64,6.24-2.31,9.38c-.31,1.56-.64,3.14-.83,4.72A14.43,14.43,0,0,0,183.14,297.2Z" style="opacity: 0.1; transform-origin: 186.21px 278.215px;" class="animable"></path></g><ellipse cx="181.55" cy="306.94" rx="18.38" ry="13.04" style="fill: rgb(0, 255, 136); transform-origin: 181.55px 306.94px;" id="elyg434e7nj1" class="animable"></ellipse><g id="elemv2ds0c2qn"><ellipse cx="181.55" cy="306.94" rx="18.38" ry="13.04" style="opacity: 0.1; transform-origin: 181.55px 306.94px;" class="animable"></ellipse></g><path d="M302.93,165.7c29.4,11.7,52.93,16.43,62.23,13.72,8.14-2.38,31.36-12.37,42.66-23.2,3.41-3.26-12-25.52-16.72-23.75s-28.38,15.07-34.56,17.26c-3.51,1.24-41.77,2.67-50.47,2.82C291.55,152.81,289.88,160.51,302.93,165.7Z" style="fill: rgb(247, 169, 160); transform-origin: 351.195px 156.267px;" id="eln2f6p1kf05n" class="animable"></path><path d="M423.09,141.39c-1.07,1.64-.22,2.22,3.08,1.09s15.37-8.36,17.54-3.93-15,14.39-20.65,15.84-15.24,1.83-15.24,1.83C410.78,153.61,417.35,146.59,423.09,141.39Z" style="fill: rgb(69, 90, 100); transform-origin: 425.859px 146.674px;" id="eljy7i2rrpuz" class="animable"></path><path d="M391.1,132.47c8.6-7,18.87-16.35,31.27-18.29a6.21,6.21,0,0,1,4,.62c5.54-1,7.66,1.36,7.66,1.36,5.44.68,7.28,3.36,7.28,3.36s6.51-1.06,7.81,2.77c1.47,4.3-8,4.95-12.95,8.48-11.39,8.09-25.31,22.79-28.37,25.45Z" style="fill: rgb(69, 90, 100); transform-origin: 420.187px 135.151px;" id="elmq8urcwo4sd" class="animable"></path><path d="M418.3,130.86a90.32,90.32,0,0,1,10.37-6.52,89.67,89.67,0,0,1,12.58-4.68.11.11,0,0,0-.05-.21,47.55,47.55,0,0,0-23,11.26C418,130.84,418.12,131,418.3,130.86Z" style="fill: rgb(38, 50, 56); transform-origin: 429.705px 125.182px;" id="elemra8anthp" class="animable"></path><path d="M412.41,124.7c3.43-2.07,9.49-5.67,21.67-8.41,0,0,0-.07,0-.07a42.55,42.55,0,0,0-21.76,8.32C412.11,124.68,412.18,124.84,412.41,124.7Z" style="fill: rgb(38, 50, 56); transform-origin: 423.137px 120.487px;" id="el90bzsltsmlh" class="animable"></path><path d="M409.31,121.33c6-3.3,10.15-4.62,17.06-6.49,0,0,0-.08,0-.08-8.08,1.3-10.86,2.69-17.19,6.38C409,121.26,409.08,121.46,409.31,121.33Z" style="fill: rgb(38, 50, 56); transform-origin: 417.726px 118.066px;" id="elfxnztbh865n" class="animable"></path><path d="M391.1,132.47l16.72,23.75a17.14,17.14,0,0,1-4.76,8.35c-3.92,3.79-34.48,16.45-43.94,16.59S312.7,172,299.46,165.3s-6.15-12.5,3.55-13.16,50.29-3,52.62-3.57,21.58-12.72,25.66-14.84S391.1,132.47,391.1,132.47Z" style="fill: rgb(0, 255, 136); transform-origin: 350.007px 156.73px;" id="elxevhafjs8h" class="animable"></path><g id="elqmala9hvwma"><path d="M299.46,165.3c9.59,4.85,31.61,11.06,46.62,14.08l-44.17-27.15C292.8,153.25,286.73,158.86,299.46,165.3Z" style="opacity: 0.1; transform-origin: 319.138px 165.805px;" class="animable"></path></g><g id="el09mqjipt4zsh"><path d="M384.8,135.23c2.52,3.23,4.87,6.59,7.2,10s4.59,6.68,6.87,10c1.3,1.91,2.61,3.84,3.84,5.8.09.13,0,.2-.12.08-2.49-3.24-4.83-6.62-7.2-10s-4.67-6.63-7-10c-1.31-1.92-2.59-3.85-3.81-5.83C384.5,135.16,384.67,135.06,384.8,135.23Z" style="opacity: 0.1; transform-origin: 393.653px 148.156px;" class="animable"></path></g><path d="M304.2,225.2l-58.8-34a13.5,13.5,0,0,1,1.95-10c7.47-12.21,25.36-32.31,41.34-39.71,11.52-5.32,20.58-.81,24,7.68.87,2.15,9.33,30.09,8.28,40.05-1.11,10.54-6.23,23.6-10.83,30.76A16.13,16.13,0,0,1,304.2,225.2Z" style="fill: rgb(0, 255, 136); transform-origin: 283.103px 182.199px;" id="el8hk3xzzi4xs" class="animable"></path><path d="M303.73,228.78c.87.13,3.47-4.67,3.23-5.37s-61.33-35.68-61.78-35.76-3.42,5.82-2.88,6.25S302.57,228.6,303.73,228.78Z" style="fill: rgb(0, 255, 136); transform-origin: 274.605px 208.216px;" id="el3mt4u3l2l6l" class="animable"></path><g id="el5s01nfz8srb"><path d="M303.73,228.78c.87.13,3.47-4.67,3.23-5.37s-61.33-35.68-61.78-35.76-3.42,5.82-2.88,6.25S302.57,228.6,303.73,228.78Z" style="opacity: 0.1; transform-origin: 274.605px 208.216px;" class="animable"></path></g><polygon points="291.84 189.35 321.45 195.58 322.11 169.34 292.5 163.11 291.84 189.35" style="fill: rgb(0, 255, 136); transform-origin: 306.975px 179.345px;" id="el0ijac1dtl5n" class="animable"></polygon><g id="elasv23av72v"><polygon points="291.84 189.35 321.45 195.58 322.11 169.34 292.5 163.11 291.84 189.35" style="opacity: 0.2; transform-origin: 306.975px 179.345px;" class="animable"></polygon></g><g id="elu7v4hda51qq"><polygon points="291.84 189.35 295.59 190.14 296.25 163.9 292.5 163.11 291.84 189.35" style="opacity: 0.1; transform-origin: 294.045px 176.625px;" class="animable"></polygon></g><g id="elxb79stdagps"><path d="M316.88,174.4a2,2,0,0,0,1.47,2,1.31,1.31,0,0,0,1.56-1.37,2,2,0,0,0-1.48-2A1.3,1.3,0,0,0,316.88,174.4Z" style="opacity: 0.1; transform-origin: 318.395px 174.715px;" class="animable"></path></g><g id="eltusp8x7bm6i"><path d="M316.74,180a2,2,0,0,0,1.47,2,1.3,1.3,0,0,0,1.56-1.37,2,2,0,0,0-1.47-2A1.3,1.3,0,0,0,316.74,180Z" style="opacity: 0.1; transform-origin: 318.255px 180.315px;" class="animable"></path></g><g id="elq7vhzohr2o"><path d="M316.6,185.5a2,2,0,0,0,1.47,2,1.31,1.31,0,0,0,1.56-1.38,2,2,0,0,0-1.47-2A1.3,1.3,0,0,0,316.6,185.5Z" style="opacity: 0.1; transform-origin: 318.115px 185.809px;" class="animable"></path></g><g id="elc6r9zlhm4d6"><path d="M312.16,173.41a2,2,0,0,0,1.47,2,1.3,1.3,0,0,0,1.56-1.37,2,2,0,0,0-1.47-2A1.31,1.31,0,0,0,312.16,173.41Z" style="opacity: 0.1; transform-origin: 313.675px 173.726px;" class="animable"></path></g><g id="elweudm7r5kf"><path d="M312,179a2,2,0,0,0,1.47,2,1.3,1.3,0,0,0,1.56-1.37,2,2,0,0,0-1.47-2A1.3,1.3,0,0,0,312,179Z" style="opacity: 0.1; transform-origin: 313.515px 179.315px;" class="animable"></path></g><g id="elocdvv010qw"><path d="M311.88,184.51a2,2,0,0,0,1.48,2,1.29,1.29,0,0,0,1.55-1.37,2,2,0,0,0-1.47-2A1.31,1.31,0,0,0,311.88,184.51Z" style="opacity: 0.1; transform-origin: 313.396px 184.826px;" class="animable"></path></g><g id="elf6dracxoch7"><path d="M307.44,172.42a2,2,0,0,0,1.48,2,1.32,1.32,0,0,0,1.56-1.38,2,2,0,0,0-1.48-2A1.32,1.32,0,0,0,307.44,172.42Z" style="opacity: 0.1; transform-origin: 308.96px 172.73px;" class="animable"></path></g><g id="elrgoveh1qwsn"><path d="M307.31,178a2,2,0,0,0,1.47,2,1.31,1.31,0,0,0,1.56-1.37,2,2,0,0,0-1.48-2A1.3,1.3,0,0,0,307.31,178Z" style="opacity: 0.1; transform-origin: 308.825px 178.315px;" class="animable"></path></g><g id="elx5frj8qcg"><path d="M307.17,183.52a2,2,0,0,0,1.47,2,1.31,1.31,0,0,0,1.56-1.37,2,2,0,0,0-1.48-2A1.29,1.29,0,0,0,307.17,183.52Z" style="opacity: 0.1; transform-origin: 308.684px 183.834px;" class="animable"></path></g><path d="M317.33,95.94c1.12.33,6.21.56,8.81,5.64,2.47,4.8,1.47,18,1.69,21s3.88,4,4.23,7.43c.3,3-1.94,3.68-2.49,5.73-.42,1.59.81,4.28-1.05,6.44-1.69,2-4,1.12-5.51,1.57s-3,3.61-5.74,4.08-4.73-2.32-6.14-2.53-3.75,3.82-8.26,2.71-5.21-5.19-7-6.26-6.71-.51-8.5-3.22-1.65-5.91-2.43-7.23-2.86-1.46-3.64-4.33,2-4.18,2.72-6.45c.5-1.59-.7-3.31.71-5.62,1.94-3.18,6-1.78,8.14-5,1.69-2.54,6.18-14,13.86-15.83C312.05,92.83,317.33,95.94,317.33,95.94Z" style="fill: rgb(38, 50, 56); transform-origin: 306.625px 120.991px;" id="el3431aajxecx" class="animable"></path><path d="M327.8,121.88a4.25,4.25,0,0,0,1,1.73l1.29,1.52a12.65,12.65,0,0,1,2.18,3.21,4,4,0,0,1-.12,3.54,5.79,5.79,0,0,1-1.21,1.43,7.35,7.35,0,0,0-1.41,1.55,3.46,3.46,0,0,0-.16,2.18c.11.67.25,1.31.33,2a4.75,4.75,0,0,1-.69,3.57,2.68,2.68,0,0,1-1.45,1,5,5,0,0,1-1.89.11c-.65-.06-1.3-.19-2-.28a3.3,3.3,0,0,0-2,.12,3.62,3.62,0,0,1,1.93.07c.65.15,1.29.34,1.95.45a5.29,5.29,0,0,0,2.06,0,3.27,3.27,0,0,0,1.79-1.14,5.1,5.1,0,0,0,.92-4c-.07-.68-.21-1.33-.3-2a2.76,2.76,0,0,1,.11-1.71c.56-1,1.89-1.72,2.55-3a4.43,4.43,0,0,0,0-4.11,12.78,12.78,0,0,0-2.44-3.22l-1.41-1.4A4.68,4.68,0,0,1,327.8,121.88Z" style="fill: rgb(38, 50, 56); transform-origin: 327.428px 133.031px;" id="el6o3qbx56j4g" class="animable"></path><path d="M299,99.71a59.86,59.86,0,0,0-4,5.88c-.66,1-1.29,2-2,2.9a8.54,8.54,0,0,1-1.16,1.23,1.13,1.13,0,0,1-.31.21,1.27,1.27,0,0,1-.35.16c-.27.09-.55.16-.83.23a33.37,33.37,0,0,0-3.46,1,6.14,6.14,0,0,0-3,2.16,3.82,3.82,0,0,0-.66,1.78,5,5,0,0,0,.26,1.83,7.77,7.77,0,0,1,.57,3.46,7.36,7.36,0,0,0-.21-3.55,4.65,4.65,0,0,1-.14-1.69,3.28,3.28,0,0,1,.66-1.49A5.91,5.91,0,0,1,287.1,112c1.09-.39,2.24-.6,3.41-.89.29-.08.59-.17.88-.27a2.56,2.56,0,0,0,.87-.51,8.42,8.42,0,0,0,1.25-1.37,30.48,30.48,0,0,0,2-3l1.74-3.11A32.41,32.41,0,0,1,299,99.71Z" style="fill: rgb(38, 50, 56); transform-origin: 291.113px 110.13px;" id="el47twkasy3ku" class="animable"></path><path d="M284,130.34a6.21,6.21,0,0,1,.37,2.47c.05.85.09,1.7.18,2.56a12.71,12.71,0,0,0,.49,2.56,5.59,5.59,0,0,0,1.34,2.34,7.07,7.07,0,0,0,5,1.43c.86,0,1.7-.08,2.54-.09a5.31,5.31,0,0,1,2.46.41,4.89,4.89,0,0,0-2.44-.78c-.86-.07-1.71-.07-2.55-.12-1.65-.09-3.39-.34-4.53-1.4a5,5,0,0,1-1.18-2,15.73,15.73,0,0,1-.6-2.41c-.15-.83-.26-1.67-.38-2.51-.07-.43-.14-.85-.24-1.27A2.5,2.5,0,0,0,284,130.34Z" style="fill: rgb(38, 50, 56); transform-origin: 290.19px 136.18px;" id="elevatc27voyp" class="animable"></path><path d="M298.06,144.6c.08,1.28,4.58,10.28,10.25,11,1.84.23,3.53-9.8,3.53-9.8l.29-.71,4.11-10-10.83-9.91-1.58-1.34s-.95,2.8-2.09,6.3l-.16.5c-.07.19-.14.38-.19.56-.18.52-.36,1.06-.52,1.59s-.26.8-.38,1.23l-.38,1.28A70.19,70.19,0,0,0,298.06,144.6Z" style="fill: rgb(247, 169, 160); transform-origin: 307.15px 139.722px;" id="elf6zi5wxbz0e" class="animable"></path><path d="M316.24,135.1l-3.94,9.58a23.08,23.08,0,0,1-10.88-13.54l.32-1c1.15-3.49,2.09-6.29,2.09-6.29l1.58,1.32Z" style="fill: rgb(38, 50, 56); transform-origin: 308.83px 134.265px;" id="elmzgt28hri4" class="animable"></path><path d="M332.31,120.86c-1.17,18.88-12.61,20.31-16.68,20-3.69-.23-16.25-1.49-17-20.39S307,96.2,315.43,96.28,333.48,102,332.31,120.86Z" style="fill: rgb(247, 169, 160); transform-origin: 315.497px 118.587px;" id="el9rh0nyk8sqa" class="animable"></path><path d="M299.32,120c3,.66,4.62-5.67,4.62-5.67s6.23.87,9.52-7.8a13.9,13.9,0,0,1-3.78,7s11.15.35,17-8.21c0,0-2.49,4.43-4.45,5.86,0,0,4.78-.65,7.54-4.08,0,0,1.2,5.57,2.48,7.24,0,0,2.19-19.29-15.9-19.69,0,0-11.25-.8-16.47,7.48S299.32,120,299.32,120Z" style="fill: rgb(38, 50, 56); transform-origin: 314.869px 107.339px;" id="el2aqeixz6v4x" class="animable"></path><path d="M301.51,122.15s-3.21-6.44-6.08-5.38-1.06,10,1.87,11.6a3.21,3.21,0,0,0,4.5-1.07Z" style="fill: rgb(247, 169, 160); transform-origin: 297.892px 122.766px;" id="elk33r5jfxshp" class="animable"></path><path d="M296,119.31a0,0,0,0,0,0,.08c2,1.21,2.9,3.4,3.39,5.62a1.77,1.77,0,0,0-2.54-.87.07.07,0,0,0,0,.13,2,2,0,0,1,2,1,9.61,9.61,0,0,1,.76,1.88c.08.21.44.16.4-.07V127C300.53,124.25,299,120,296,119.31Z" style="fill: rgb(38, 50, 56); transform-origin: 298.055px 123.297px;" id="elcx4lg035sdk" class="animable"></path><path d="M299.58,127.84a.94.94,0,0,1-1.06.79.93.93,0,0,1-.79-1,.93.93,0,1,1,1.85.26Z" style="fill: rgb(255, 255, 255); transform-origin: 298.658px 127.731px;" id="eleqt91vl1kgk" class="animable"></path><path d="M329.09,116.55a10.28,10.28,0,0,1-1.22-.41,2.06,2.06,0,0,1-1.17-.64.67.67,0,0,1,.09-.81,1.65,1.65,0,0,1,1.65-.2,2.36,2.36,0,0,1,1.41,1A.71.71,0,0,1,329.09,116.55Z" style="fill: rgb(38, 50, 56); transform-origin: 328.278px 115.461px;" id="elsz6wgl42cq" class="animable"></path><path d="M316.82,116.2c.43-.09.81-.25,1.23-.38a2.09,2.09,0,0,0,1.18-.62.66.66,0,0,0-.08-.81,1.66,1.66,0,0,0-1.64-.24,2.4,2.4,0,0,0-1.44,1A.71.71,0,0,0,316.82,116.2Z" style="fill: rgb(38, 50, 56); transform-origin: 317.655px 115.123px;" id="el7d7wsksd7j8" class="animable"></path><path d="M319,120.22s-.11,0-.11.1c-.07,1.27-.36,2.7-1.54,3,0,0,0,.08,0,.08C318.78,123.34,319.15,121.43,319,120.22Z" style="fill: rgb(38, 50, 56); transform-origin: 318.19px 121.81px;" id="elzwz26i40ac" class="animable"></path><path d="M318,118.8c-2-.33-2.54,3.73-.67,4S319.7,119.08,318,118.8Z" style="fill: rgb(38, 50, 56); transform-origin: 317.609px 120.797px;" id="elxmnpokfmuph" class="animable"></path><path d="M317.18,118.91c-.38.19-.78.55-1.21.54s-.82-.49-1.09-.94c0-.05-.07,0-.08,0a1.49,1.49,0,0,0,.91,1.83c.74.2,1.38-.41,1.67-1.17C317.44,119.07,317.34,118.84,317.18,118.91Z" style="fill: rgb(38, 50, 56); transform-origin: 316.067px 119.433px;" id="el85htucgf01o" class="animable"></path><path d="M326.22,120.63s.09.07.08.12c-.21,1.25-.24,2.72.84,3.29,0,0,0,.08,0,.07C325.76,123.73,325.82,121.78,326.22,120.63Z" style="fill: rgb(38, 50, 56); transform-origin: 326.556px 122.37px;" id="elh43qpoxt7lh" class="animable"></path><path d="M327.51,119.47c2.05.12,1.66,4.19-.23,4.08S325.8,119.37,327.51,119.47Z" style="fill: rgb(38, 50, 56); transform-origin: 327.458px 121.51px;" id="el9q3aqr2bcql" class="animable"></path><path d="M328.34,119.81c.3.25.58.67,1,.74s.82-.34,1.14-.74c0,0,.06,0,.06,0-.05.78-.39,1.57-1.15,1.65s-1.13-.65-1.24-1.44C328.09,119.92,328.22,119.72,328.34,119.81Z" style="fill: rgb(38, 50, 56); transform-origin: 329.337px 120.627px;" id="elpwl7w9azghb" class="animable"></path><path d="M317.88,130.49c.25.35.48.8.93.92a3.43,3.43,0,0,0,1.39-.08c.05,0,.08,0,.05.07a1.73,1.73,0,0,1-1.71.4,1.35,1.35,0,0,1-.79-1.27A.07.07,0,0,1,317.88,130.49Z" style="fill: rgb(38, 50, 56); transform-origin: 319.006px 131.167px;" id="elfu2s7ilbycm" class="animable"></path><path d="M323.83,126.3s.05,1.91-.05,2.8c0,.08-.23.1-.54.08h0a4.26,4.26,0,0,1-3.92-2.05c-.05-.09.08-.17.15-.11a6.34,6.34,0,0,0,3.72,1.55c.09-.24-.18-3.27,0-3.26a7.33,7.33,0,0,1,2,.69c0-4-.58-7.94-.5-11.91a.12.12,0,0,1,.24,0,64.29,64.29,0,0,1,1.09,12.8C325.92,127.37,324.17,126.5,323.83,126.3Z" style="fill: rgb(38, 50, 56); transform-origin: 322.668px 121.58px;" id="elesuz823slxh" class="animable"></path><path d="M322.88,129a4.92,4.92,0,0,1-2.13,1.31,2.35,2.35,0,0,1-1.36-.06c-.94-.36-.87-1.26-.61-2a5.87,5.87,0,0,1,.56-1.12A6.45,6.45,0,0,0,322.88,129Z" style="fill: rgb(38, 50, 56); transform-origin: 320.745px 128.756px;" id="elcdzek38l2bb" class="animable"></path><path d="M320.75,130.31a2.35,2.35,0,0,1-1.36-.06c-.94-.36-.87-1.26-.61-2A2.31,2.31,0,0,1,320.75,130.31Z" style="fill: rgb(255, 152, 185); transform-origin: 319.68px 129.316px;" id="elenvporv0rzw" class="animable"></path><path d="M290,143.53a9.37,9.37,0,0,0,1.39,4.79c2.83,4.67,10.43,8.46,18,7.54,4.81-.59,7.78-2.53,9.28-5A35.3,35.3,0,0,1,290,143.53Z" style="fill: rgb(69, 90, 100); transform-origin: 304.335px 149.764px;" id="el5boalczon9c" class="animable"></path><path d="M283.49,137.28c8.58,14.65,33.54,21.13,49.26,7.91,11.1-9.36,16-28.65,7.64-44.7C328.25,77.28,303.71,79.67,290,91,275.59,102.94,277,126.16,283.49,137.28Zm16.74-37.09c11.07-8.15,30.94-8.64,40.6,7.87A24.72,24.72,0,0,1,334.44,140c-12.74,9.55-32.81,5.06-39.66-5.37C289.59,126.72,288.52,108.81,300.23,100.19Z" style="fill: rgb(0, 255, 136); transform-origin: 311.693px 117.507px;" id="eljugg3btaxee" class="animable"></path><g id="el29zjsd0khj9"><path d="M294.78,134.62c6.85,10.43,26.92,14.92,39.66,5.37a24.72,24.72,0,0,0,6.39-31.93c-9.66-16.51-29.53-16-40.6-7.87C288.52,108.81,289.59,126.72,294.78,134.62Z" style="fill: rgb(69, 90, 100); opacity: 0.1; transform-origin: 317.587px 119.957px;" class="animable"></path></g><g id="elgnl57ubzv09"><path d="M294.78,134.62c6.85,10.43,26.92,14.92,39.66,5.37a24.72,24.72,0,0,0,6.39-31.93c-9.66-16.51-29.53-16-40.6-7.87C288.52,108.81,289.59,126.72,294.78,134.62Z" style="fill: rgb(69, 90, 100); opacity: 0.1; transform-origin: 317.587px 119.957px;" class="animable"></path></g><g id="elgx9w7uas1jr"><g style="opacity: 0.2; transform-origin: 317.602px 119.935px;" class="animable"><path d="M318.59,94.69a183.52,183.52,0,0,1,24.83,31.48,24,24,0,0,0,.31-10.28A187.38,187.38,0,0,0,328.68,97,27.12,27.12,0,0,0,318.59,94.69Z" style="fill: rgb(255, 255, 255); transform-origin: 331.367px 110.43px;" id="elixuxsspbwx" class="animable"></path><path d="M291.4,125a24.41,24.41,0,0,0,3.38,9.64,22.26,22.26,0,0,0,9,7.49A147.41,147.41,0,0,0,291.4,125Z" style="fill: rgb(255, 255, 255); transform-origin: 297.59px 133.565px;" id="elu0q9rmkrf1l" class="animable"></path><path d="M313.07,95a178.61,178.61,0,0,1,28.47,36.34c.19-.37.36-.74.52-1.12a180.64,180.64,0,0,0-27.77-35.38Z" style="fill: rgb(255, 255, 255); transform-origin: 327.565px 113.09px;" id="elz33gmx04e8" class="animable"></path><path d="M291.93,113.05a156.61,156.61,0,0,1,23.9,32.13c.38,0,.76,0,1.15,0A157.71,157.71,0,0,0,292.2,112C292.1,112.36,292,112.7,291.93,113.05Z" style="fill: rgb(255, 255, 255); transform-origin: 304.455px 128.59px;" id="ell4mhdel4wxg" class="animable"></path><path d="M291.06,120.09c0,.48,0,.94,0,1.41a152.6,152.6,0,0,1,16,21.95c.45.16.9.31,1.36.44A152.12,152.12,0,0,0,291.06,120.09Z" style="fill: rgb(255, 255, 255); transform-origin: 299.74px 131.99px;" id="elxbp4qgzl2f" class="animable"></path><path d="M295.7,104.75a163.83,163.83,0,0,1,30,39.46,25.62,25.62,0,0,0,3.39-1.17,166.67,166.67,0,0,0-31.22-40.81A22.3,22.3,0,0,0,295.7,104.75Z" style="fill: rgb(255, 255, 255); transform-origin: 312.395px 123.22px;" id="elqqi42l9n64r" class="animable"></path></g></g><path d="M274.59,124.59c-1.64-4-1.67-12.28,2.51-16.22,4-3.72,10.79-4.09,13.81,4.35,2.08,5.83.43,12.54-2.79,15.63C283.56,132.72,276.75,129.94,274.59,124.59Z" style="fill: rgb(0, 255, 136); transform-origin: 282.697px 118.184px;" id="elyp8p6hl3ms8" class="animable"></path><g id="el5gsmy3yekdf"><path d="M274.59,124.59c-1.64-4-1.67-12.28,2.51-16.22,4-3.72,10.79-4.09,13.81,4.35,2.08,5.83.43,12.54-2.79,15.63C283.56,132.72,276.75,129.94,274.59,124.59Z" style="opacity: 0.1; transform-origin: 282.697px 118.184px;" class="animable"></path></g><path d="M273.33,123.12c-1.26-3.12-1.28-9.44,1.93-12.47,3-2.86,8.29-3.14,10.61,3.34,1.6,4.48.33,9.64-2.15,12C280.23,129.36,275,127.22,273.33,123.12Z" style="fill: rgb(0, 255, 136); transform-origin: 279.56px 118.189px;" id="elj3vecmy8hw" class="animable"></path><path d="M281.36,157.88c4.18,24.86,24,57,30.6,64.24,10.05,11.07,56.18-.8,65.58-2.6,4-.76-8.35-35.75-12.65-35-3.75.64-39,11-40.05,9.76-.85-1-17.89-24-30.11-39.15C284.19,142.06,280.26,151.3,281.36,157.88Z" style="fill: rgb(247, 169, 160); transform-origin: 329.754px 187.653px;" id="elsw9tvq3hqzi" class="animable"></path><path d="M356.59,186.63l6.45-1.71a21.93,21.93,0,0,0,5.85-2.7c7.23-4.17,27.51-9.69,45.82,5,7,5.61,6.14,13-2.18,8.45-5.87-3.2-9.66-5.92-11.86-6.43,0,0,4,9.42.86,14.46a109.86,109.86,0,0,1-9.09,12.59,24.14,24.14,0,0,1-2.51-1.49,12.45,12.45,0,0,1-12.39,4.75l-10.39,2.22Z" style="fill: rgb(69, 90, 100); transform-origin: 388.006px 199.708px;" id="eltkbt2somwo8" class="animable"></path><path d="M376.42,179.35c4.29.84,13.36,2.79,20.22,7,7.62,4.63,21.06,15.62,17.58,21.21-2.55,4.1-8.05.35-8.05.35s4.59,5.71,1.48,8.91c-2.84,2.92-6.92-.23-6.92-.23s2.19,3.94-1.08,6.22c-3.94,2.75-7.89-6-14.28-6.64C383.93,216,376.42,179.35,376.42,179.35Z" style="fill: rgb(69, 90, 100); transform-origin: 395.602px 201.347px;" id="els20dj38wum" class="animable"></path><path d="M390.4,193.55c3.91,1.46,11.93,7,15.78,14.15.08.16,0,.31-.1.18a88.05,88.05,0,0,0-15.72-14.26S390.36,193.54,390.4,193.55Z" style="fill: rgb(38, 50, 56); transform-origin: 398.286px 200.739px;" id="elo08jtvdu12" class="animable"></path><path d="M386,201.38c3.24,1.61,11.25,7.74,14.9,15.06.08.17,0,.32-.11.18a93.59,93.59,0,0,0-14.84-15.17S385.9,201.36,386,201.38Z" style="fill: rgb(38, 50, 56); transform-origin: 393.435px 209.026px;" id="el0kgozt1sm3w8" class="animable"></path><path d="M356.59,186.63l10.56,35.11s-2.11,4-11.56,5.82-37,2.31-43.35-3.51-23.92-36-30.05-58.33,6.73-20.24,13.47-10.57,29.21,37.72,29.88,38,16.43-5.74,22.14-6.9S356.59,186.63,356.59,186.63Z" style="fill: rgb(0, 255, 136); transform-origin: 323.864px 188.503px;" id="eljf3qj0xxvsd" class="animable"></path><path d="M321.63,188.56c-1.58-1.61-3.06-3.29-4.53-5s-2.89-3.43-4.3-5.17-2.78-3.51-4.11-5.33l-2-2.72c-.64-.93-1.3-1.84-1.9-2.79.79.8,1.53,1.64,2.3,2.46l2.22,2.53c1.48,1.69,2.89,3.43,4.3,5.17s2.79,3.52,4.11,5.34S320.4,186.68,321.63,188.56Z" style="fill: rgb(38, 50, 56); transform-origin: 313.21px 178.055px;" id="el565bfieblyv" class="animable"></path><path d="M309,172.73a12.24,12.24,0,0,1-1.09-2.13,23.27,23.27,0,0,1-.77-2.27,4.68,4.68,0,0,1,.74,1,9,9,0,0,1,.53,1.08A8.13,8.13,0,0,1,309,172.73Z" style="fill: rgb(38, 50, 56); transform-origin: 308.07px 170.53px;" id="el9o9yvadue6" class="animable"></path><path d="M309.47,220.9c-1.36-1.62-2.61-3.34-3.87-5.05s-2.41-3.5-3.57-5.28c-2.31-3.56-4.43-7.24-6.46-11s-3.86-7.57-5.52-11.49a120.25,120.25,0,0,1-4.41-11.94c.88,1.94,1.62,3.92,2.53,5.83s1.71,3.88,2.64,5.77l2.76,5.71c1,1.88,1.91,3.77,2.94,5.61,1.94,3.76,4.07,7.41,6.22,11S307.13,217.37,309.47,220.9Z" style="fill: rgb(38, 50, 56); transform-origin: 297.555px 198.52px;" id="elfd27foo7geb" class="animable"></path><path d="M288.35,183.18a11.13,11.13,0,0,1-1.82-1.74,10.6,10.6,0,0,1-1.4-2.09,10.67,10.67,0,0,1,1.81,1.74A10.08,10.08,0,0,1,288.35,183.18Z" style="fill: rgb(38, 50, 56); transform-origin: 286.74px 181.265px;" id="ele3jtnm2nie5" class="animable"></path><g id="elg3jgazjt2xp"><path d="M351.45,190.5c1.42,3.83,2.64,7.75,3.83,11.67s2.36,7.76,3.51,11.64c.66,2.23,1.32,4.46,1.9,6.7,0,.15-.09.18-.14,0-1.39-3.85-2.59-7.78-3.84-11.67s-2.44-7.74-3.61-11.62c-.67-2.23-1.3-4.45-1.86-6.71C351.18,190.34,351.37,190.29,351.45,190.5Z" style="opacity: 0.1; transform-origin: 355.959px 205.498px;" class="animable"></path></g></g><g id="freepik--Stars--inject-30" class="animable animator-active" style="transform-origin: 249.717px 244.82px;"><polygon points="381.88 337.25 387.39 338.27 388.62 344.08 389.85 338.27 395.36 337.25 389.87 335.91 388.62 330.43 387.36 335.91 381.88 337.25" style="fill: rgb(199, 199, 199); transform-origin: 388.62px 337.255px;" id="elgx5mi9ebc5" class="animable"></polygon><polygon points="114.28 321.65 119.78 322.67 121.02 328.47 122.25 322.67 127.75 321.64 122.27 320.3 121.02 314.82 119.76 320.3 114.28 321.65" style="fill: rgb(199, 199, 199); transform-origin: 121.015px 321.645px;" id="el8ar14pu2c9w" class="animable"></polygon><polygon points="325.61 243.82 331.12 244.84 332.35 250.65 333.58 244.84 339.09 243.82 333.61 242.48 332.35 237 331.1 242.48 325.61 243.82" style="fill: rgb(199, 199, 199); transform-origin: 332.35px 243.825px;" id="elhsdep54cm8s" class="animable"></polygon><polygon points="434.24 303.07 437.32 303.64 438.01 306.88 438.7 303.64 441.77 303.07 438.71 302.32 438.01 299.25 437.31 302.32 434.24 303.07" style="fill: rgb(199, 199, 199); transform-origin: 438.005px 303.065px;" id="el6gdocw0c5w8" class="animable"></polygon><polygon points="200.6 426.57 203.68 427.14 204.36 430.38 205.05 427.14 208.13 426.57 205.06 425.82 204.36 422.75 203.66 425.82 200.6 426.57" style="fill: rgb(199, 199, 199); transform-origin: 204.365px 426.565px;" id="elixyglp9mst" class="animable"></polygon><polygon points="426.71 156.97 429.79 157.54 430.48 160.79 431.16 157.54 434.24 156.97 431.18 156.22 430.48 153.16 429.77 156.22 426.71 156.97" style="fill: rgb(199, 199, 199); transform-origin: 430.475px 156.975px;" id="elqvx01p8n3lg" class="animable"></polygon><polygon points="63.52 226.78 66.6 227.35 67.29 230.6 67.98 227.35 71.06 226.78 67.99 226.03 67.29 222.97 66.59 226.03 63.52 226.78" style="fill: rgb(199, 199, 199); transform-origin: 67.29px 226.785px;" id="el51i84szlu6e" class="animable"></polygon><polygon points="80.04 391.98 83.12 392.55 83.81 395.79 84.5 392.55 87.57 391.98 84.51 391.23 83.81 388.16 83.11 391.23 80.04 391.98" style="fill: rgb(199, 199, 199); transform-origin: 83.805px 391.975px;" id="el0lagu9mcvw2" class="animable"></polygon><polygon points="414.83 239.19 417.91 239.75 418.6 243 419.28 239.75 422.36 239.18 419.3 238.44 418.6 235.37 417.89 238.44 414.83 239.19" style="fill: rgb(199, 199, 199); transform-origin: 418.595px 239.185px;" id="el53wdm3lk586" class="animable"></polygon><polygon points="172.92 83.46 176 84.03 176.69 87.27 177.38 84.03 180.46 83.45 177.39 82.7 176.69 79.64 175.99 82.7 172.92 83.46" style="fill: rgb(199, 199, 199); transform-origin: 176.69px 83.455px;" id="elgael13e8yzc" class="animable"></polygon><polygon points="293.45 332.29 296.53 332.86 297.22 336.1 297.91 332.86 300.99 332.29 297.92 331.54 297.22 328.47 296.52 331.54 293.45 332.29" style="fill: rgb(199, 199, 199); transform-origin: 297.22px 332.285px;" id="eltbw64v8w7ka" class="animable"></polygon><path d="M193.31,433.59a.89.89,0,0,1,0,1.78A.89.89,0,0,1,193.31,433.59Z" style="fill: rgb(199, 199, 199); transform-origin: 193.31px 434.48px;" id="elq08pcp8o3hj" class="animable"></path><path d="M352.52,266.2a.9.9,0,0,1,0,1.79A.9.9,0,0,1,352.52,266.2Z" style="fill: rgb(199, 199, 199); transform-origin: 352.52px 267.095px;" id="elfxr4w3tl5gp" class="animable"></path><path d="M144,426.89a.9.9,0,0,1,0,1.79A.9.9,0,0,1,144,426.89Z" style="fill: rgb(199, 199, 199); transform-origin: 144px 427.785px;" id="elsd865msg7vr" class="animable"></path><path d="M395,277.89a.9.9,0,0,1,0,1.79A.9.9,0,0,1,395,277.89Z" style="fill: rgb(199, 199, 199); transform-origin: 395px 278.785px;" id="el9blud0twm5u" class="animable"></path><path d="M215.67,417.54a.63.63,0,0,1,0,1.26A.63.63,0,0,1,215.67,417.54Z" style="fill: rgb(199, 199, 199); transform-origin: 215.67px 418.17px;" id="elhia1hn1htre" class="animable"></path><path d="M89.59,89.71a.63.63,0,0,1,0,1.26A.63.63,0,0,1,89.59,89.71Z" style="fill: rgb(199, 199, 199); transform-origin: 89.59px 90.34px;" id="elfo75d9p3sg8" class="animable"></path><path d="M333.09,292.64a.63.63,0,0,1,0,1.26A.63.63,0,0,1,333.09,292.64Z" style="fill: rgb(199, 199, 199); transform-origin: 333.09px 293.27px;" id="el57ajm553mek" class="animable"></path><path d="M311.69,281.16a1.72,1.72,0,0,1,0,3.43A1.72,1.72,0,0,1,311.69,281.16Z" style="fill: rgb(199, 199, 199); transform-origin: 311.69px 282.875px;" id="el6tshrycfsys" class="animable"></path><polygon points="186.4 147.26 191.91 148.28 193.14 154.08 194.37 148.28 199.88 147.25 194.39 145.91 193.14 140.43 191.88 145.91 186.4 147.26" style="fill: rgb(199, 199, 199); transform-origin: 193.14px 147.255px;" id="ely3ahjo2jc5j" class="animable"></polygon><polygon points="245.11 58.08 248.19 58.65 248.88 61.9 249.57 58.65 252.65 58.08 249.58 57.33 248.88 54.27 248.18 57.33 245.11 58.08" style="fill: rgb(199, 199, 199); transform-origin: 248.88px 58.085px;" id="elud9w351ng3e" class="animable"></polygon><path d="M58.47,141.39a.9.9,0,0,1,0,1.79A.9.9,0,0,1,58.47,141.39Z" style="fill: rgb(199, 199, 199); transform-origin: 58.47px 142.285px;" id="el3vbw40o5tmk" class="animable"></path><path d="M72.49,378.09a.89.89,0,0,1,0,1.78A.89.89,0,0,1,72.49,378.09Z" style="fill: rgb(199, 199, 199); transform-origin: 72.49px 378.98px;" id="el65b92vl5oae" class="animable"></path><path d="M94,216.21A.89.89,0,0,1,94,218,.89.89,0,0,1,94,216.21Z" style="fill: rgb(199, 199, 199); transform-origin: 94px 217.105px;" id="elh9955uzz7w" class="animable"></path><path d="M129.34,335.54a.63.63,0,0,1,0,1.26A.63.63,0,0,1,129.34,335.54Z" style="fill: rgb(199, 199, 199); transform-origin: 129.34px 336.17px;" id="elcemeuj4ky2f" class="animable"></path><path d="M262.52,416.47a.63.63,0,0,1,0,1.26A.63.63,0,0,1,262.52,416.47Z" style="fill: rgb(199, 199, 199); transform-origin: 262.52px 417.1px;" id="el4vhaayle91u" class="animable"></path><path d="M356.29,127.62a.63.63,0,0,1,0,1.26A.63.63,0,0,1,356.29,127.62Z" style="fill: rgb(199, 199, 199); transform-origin: 356.29px 128.25px;" id="el7bqe617dd3" class="animable"></path><path d="M242.23,89a.63.63,0,0,1,0,1.26A.63.63,0,0,1,242.23,89Z" style="fill: rgb(199, 199, 199); transform-origin: 242.23px 89.63px;" id="el00xrsegf2gklg" class="animable"></path><path d="M204.37,313.11a1.71,1.71,0,0,1,0,3.42A1.71,1.71,0,0,1,204.37,313.11Z" style="fill: rgb(199, 199, 199); transform-origin: 204.37px 314.82px;" id="el0dmvdgct5dm" class="animable"></path><path d="M429.72,183.84a1.71,1.71,0,0,1,0,3.42A1.71,1.71,0,0,1,429.72,183.84Z" style="fill: rgb(199, 199, 199); transform-origin: 429.72px 185.55px;" id="elt1xam87zv6m" class="animable"></path><path d="M79.6,333.83a1.71,1.71,0,0,1,0,3.42A1.71,1.71,0,0,1,79.6,333.83Z" style="fill: rgb(199, 199, 199); transform-origin: 79.6px 335.54px;" id="elzls89b7okx" class="animable"></path><polygon points="184 174.82 187.08 175.39 187.77 178.64 188.45 175.39 191.53 174.82 188.47 174.07 187.77 171.01 187.06 174.07 184 174.82" style="fill: rgb(199, 199, 199); transform-origin: 187.765px 174.825px;" id="elkc59bqsbyt8" class="animable"></polygon><polygon points="288.73 423.25 291.81 423.82 292.5 427.07 293.18 423.82 296.26 423.25 293.2 422.5 292.5 419.44 291.8 422.5 288.73 423.25" style="fill: rgb(199, 199, 199); transform-origin: 292.495px 423.255px;" id="elfltnfp9t2t5" class="animable"></polygon><path d="M302.37,383.27a.89.89,0,0,1,0,1.78A.89.89,0,0,1,302.37,383.27Z" style="fill: rgb(199, 199, 199); transform-origin: 302.37px 384.16px;" id="elbt6yni5gwqo" class="animable"></path><path d="M337.15,359.53a.89.89,0,0,1,0,1.78A.89.89,0,0,1,337.15,359.53Z" style="fill: rgb(199, 199, 199); transform-origin: 337.15px 360.42px;" id="elr32ypbydau" class="animable"></path><polygon points="227.09 400.52 230.17 401.09 230.86 404.33 231.55 401.09 234.63 400.51 231.56 399.77 230.86 396.7 230.16 399.77 227.09 400.52" style="fill: rgb(199, 199, 199); transform-origin: 230.86px 400.515px;" id="el73fe3am9du" class="animable"></polygon><path d="M353.83,113.07a.9.9,0,0,1,0,1.79A.9.9,0,0,1,353.83,113.07Z" style="fill: rgb(199, 199, 199); transform-origin: 353.83px 113.965px;" id="elifxxsjjgp1g" class="animable"></path><path d="M375.3,362.34a.64.64,0,0,1,0,1.27A.64.64,0,0,1,375.3,362.34Z" style="fill: rgb(199, 199, 199); transform-origin: 375.3px 362.975px;" id="elin1ujbt0myd" class="animable"></path><polygon points="106.65 255 109.73 255.57 110.42 258.82 111.1 255.57 114.18 255 111.12 254.25 110.42 251.19 109.72 254.25 106.65 255" style="fill: rgb(199, 199, 199); transform-origin: 110.415px 255.005px;" id="ell43rkvym2vn" class="animable"></polygon><path d="M71.06,304.12a.89.89,0,0,1,0,1.78A.89.89,0,0,1,71.06,304.12Z" style="fill: rgb(199, 199, 199); transform-origin: 71.06px 305.01px;" id="elvx8q9ov7p4" class="animable"></path><path d="M194.18,238.39a.89.89,0,0,1,0,1.78A.89.89,0,0,1,194.18,238.39Z" style="fill: rgb(199, 199, 199); transform-origin: 194.18px 239.28px;" id="eljtsak10t56p" class="animable"></path><path d="M89.59,148.22a.63.63,0,0,1,0,1.26A.63.63,0,0,1,89.59,148.22Z" style="fill: rgb(199, 199, 199); transform-origin: 89.59px 148.85px;" id="elert05si5ipk" class="animable"></path><path d="M81.51,142.41a1.72,1.72,0,0,1,0,3.43A1.72,1.72,0,0,1,81.51,142.41Z" style="fill: rgb(199, 199, 199); transform-origin: 81.51px 144.125px;" id="el68803y6jvd" class="animable"></path><path d="M372.9,222a1.71,1.71,0,0,1,0,3.42A1.71,1.71,0,0,1,372.9,222Z" style="fill: rgb(199, 199, 199); transform-origin: 372.9px 223.71px;" id="elkh0zp7o7kg" class="animable"></path></g><defs>     <filter id="active" height="200%">         <feMorphology in="SourceAlpha" result="DILATED" operator="dilate" radius="2"></feMorphology>                <feFlood flood-color="#32DFEC" flood-opacity="1" result="PINK"></feFlood>        <feComposite in="PINK" in2="DILATED" operator="in" result="OUTLINE"></feComposite>        <feMerge>            <feMergeNode in="OUTLINE"></feMergeNode>            <feMergeNode in="SourceGraphic"></feMergeNode>        </feMerge>    </filter>    <filter id="hover" height="200%">        <feMorphology in="SourceAlpha" result="DILATED" operator="dilate" radius="2"></feMorphology>                <feFlood flood-color="#ff0000" flood-opacity="0.5" result="PINK"></feFlood>        <feComposite in="PINK" in2="DILATED" operator="in" result="OUTLINE"></feComposite>        <feMerge>            <feMergeNode in="OUTLINE"></feMergeNode>            <feMergeNode in="SourceGraphic"></feMergeNode>        </feMerge>            <feColorMatrix type="matrix" values="0   0   0   0   0                0   1   0   0   0                0   0   0   0   0                0   0   0   1   0 "></feColorMatrix>    </filter></defs></svg>